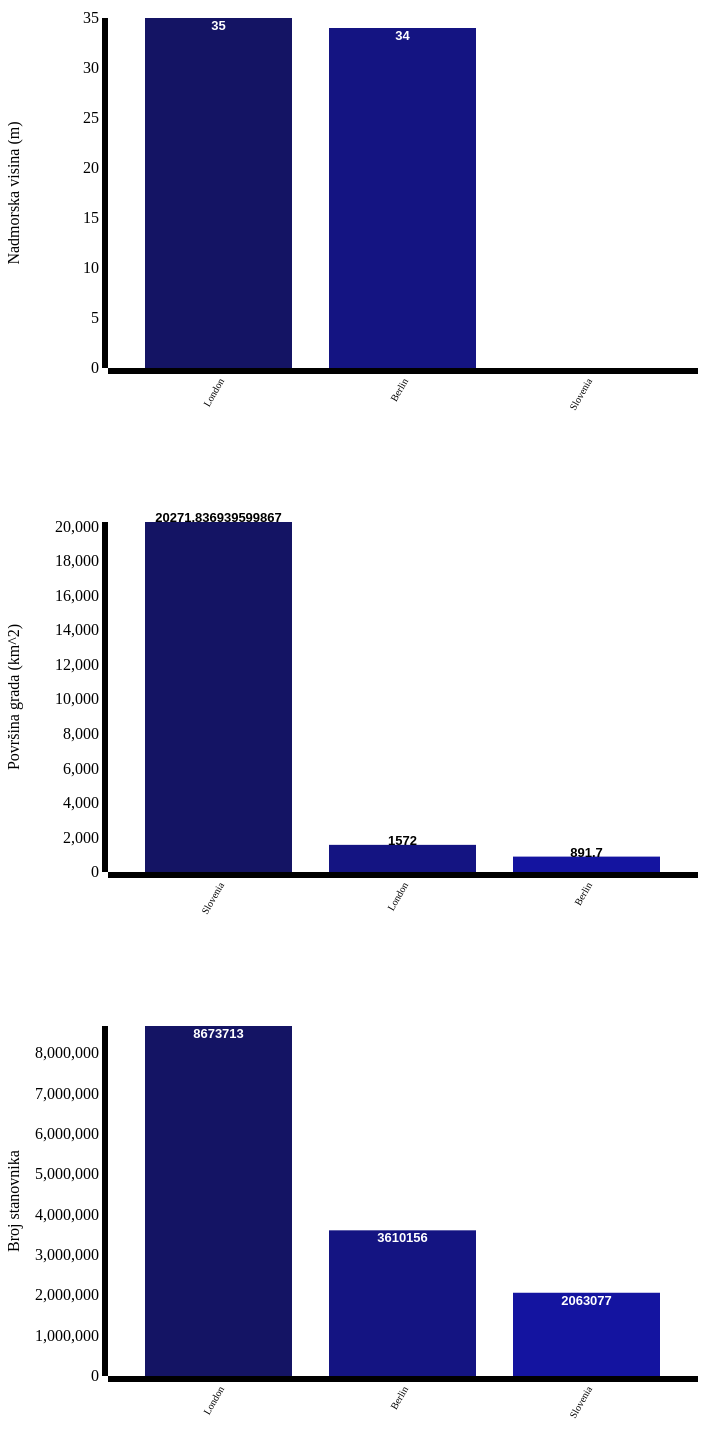
D3 v3 page, settled after 480 driven frames (8 s of simulated time); the page loaded 1 data file(s).


// ── graphDraw.js

var margin = {top: 50, right: 10, bottom: 100, left:100},
    width = 700 - margin.right - margin.left,
    height = 500 - margin.top - margin.bottom;


// define x and y scales
var xScale = d3.scale.ordinal()
    .rangeRoundBands([0,width], 0.2, 0.2);

var yScale = d3.scale.linear()
    .range([height, 0]);

// define x axis and y axis
var xAxis = d3.svg.axis()
    .scale(xScale)
    .orient("bottom");

var yAxis = d3.svg.axis()
    .scale(yScale)
    .orient("left");



// Adds the svg canvas
var	chart1 = d3.select("body")
	.append("svg")
		.attr("width", width + margin.left + margin.right)
		.attr("height", height + margin.top + margin.bottom)
	.append("g")
		.attr("transform", "translate(" + margin.left + "," + margin.top + ")");
		
		
var	chart2 = d3.select("body")
	.append("svg")
		.attr("width", width + margin.left + margin.right)
		.attr("height", height + margin.top + margin.bottom)
	.append("g")
		.attr("transform", "translate(" + margin.left + "," + margin.top + ")");
var	chart3 = d3.select("body")
	.append("svg")
		.attr("width", width + margin.left + margin.right)
		.attr("height", height + margin.top + margin.bottom)
	.append("g")
		.attr("transform", "translate(" + margin.left + "," + margin.top + ")");
d3.json("dataJSON.json", function(error,data) {
  if(error) console.log("Error: data not loaded!");
  


  data.forEach(function(d) {
    d.Ime = d.Ime;
    d.Nadmorska_visina = +d.Nadmorska_visina;       
    console.log(d.Nadmorska_visina);   
  });

  // prikaz nadmorske visine
  data.sort(function(a,b) {
    return b.Nadmorska_visina - a.Nadmorska_visina;
  });

  // Specify the domains of the x and y scales
  xScale.domain(data.map(function(d) { return d.Ime; }) );
  yScale.domain([0, d3.max(data, function(d) { return d.Nadmorska_visina; } ) ]);
  chart1.selectAll('rect')
    .data(data)
    .enter()
    .append('rect')
    .attr("height", 0)
    .attr("y", height)
    .transition().duration(3000)
    .delay( function(d,i) { return i * 200; })
    // attributes can be also combined under one .attr
    .attr({
      "x": function(d) { return xScale(d.Ime); },
      "y": function(d) { return yScale(d.Nadmorska_visina); },
      "width": xScale.rangeBand(),
      "height": function(d) { return  height - yScale(d.Nadmorska_visina); }
    })
    .style("fill", function(d,i) { return 'rgb(20, 20, ' + ((i * 30) + 100) + ')'});


    chart1.selectAll('text')
        .data(data)
        .enter()
        .append('text')
		.text(function(d){return d.Nadmorska_visina;})
        .attr({
            "x": function(d){ return xScale(d.Ime) +  xScale.rangeBand()/2; },
            "y": function(d){ return yScale(d.Nadmorska_visina)+ 12; },
            "font-family": 'sans-serif',
            "font-size": '13px',
            "font-weight": 'bold',
            "fill": 'white',
            "text-anchor": 'middle'
			});

    // Draw xAxis and position the label
    chart1.append("g")
        .attr("class", "x axis")
        .attr("transform", "translate(0," + height + ")")
        .call(xAxis)
        .selectAll("text")
        .attr("dx", "-.8em")
        .attr("dy", ".25em")
        .attr("transform", "rotate(-60)" )
        .style("text-anchor", "end")
        .attr("font-size", "10px");

	 chart1.append("g")
        .attr("class", "y axis")
        .call(yAxis)
        .append("text")
        .attr("transform", "rotate(-90)")
		.attr("y",0 - margin.left)
        .attr("x",0 -(height/2))
        .attr("dy", "0.71em")
        .style("text-anchor", "middle")
        .text("Nadmorska visina (m)");

   
});
//Prikaz povrsine
d3.json("dataJSON.json", function(error,data) {
  if(error) console.log("Error: data not loaded!");
  

//pretvorba vrijednosti izrazenih u stringu u brojeve
  data.forEach(function(d) {
    d.Ime = d.Ime;
    d.Velicina = +d.Velicina;       
    console.log(d.Velicina);   
  });

  //sortiranje prema velicini
  data.sort(function(a,b) {
    return b.Velicina - a.Velicina;
  });

  
  xScale.domain(data.map(function(d) { return d.Ime; }) );
  yScale.domain([0, d3.max(data, function(d) { return d.Velicina; } ) ]);

  chart2.selectAll('rect')
    .data(data)
    .enter()
    .append('rect')
    .attr("height", 0)
    .attr("y", height)
    .transition().duration(3000)
    .delay( function(d,i) { return i * 200; })
    .attr({
      "x": function(d) { return xScale(d.Ime); },
      "y": function(d) { return yScale(d.Velicina); },
      "width": xScale.rangeBand(),
      "height": function(d) { return  height - yScale(d.Velicina); }
    })
    .style("fill", function(d,i) { return 'rgb(20, 20, ' + ((i * 30) + 100) + ')'});


        chart2.selectAll('text')
            .data(data)
            .enter()
            .append('text')



            .text(function(d){
                return d.Velicina;
            })
            .attr({
                "x": function(d){ return xScale(d.Ime) +  xScale.rangeBand()/2; },
                "y": function(d){ return yScale(d.Velicina); },
                "font-family": 'sans-serif',
                "font-size": '13px',
                "font-weight": 'bold',
                "fill": 'black',
                "text-anchor": 'middle'
            });

   
    chart2.append("g")
        .attr("class", "x axis")
        .attr("transform", "translate(0," + height + ")")
        .call(xAxis)
        .selectAll("text")
        .attr("dx", "-.8em")
        .attr("dy", ".25em")
        .attr("transform", "rotate(-60)" )
        .style("text-anchor", "end")
        .attr("font-size", "10px");


   chart2.append("g")
        .attr("class", "y axis")
        .call(yAxis)
        .append("text")
        .attr("transform", "rotate(-90)")
		.attr("y",0 - margin.left)
        .attr("x",0 -(height/2))
        .attr("dy", "0.71em")
        .style("text-anchor", "middle")
        .text("Površina grada (km^2)");
  
});



//Prikaz broja stanovnika


d3.json("dataJSON.json", function(error,data) {
  if(error) console.log("Error: data not loaded!");
  

 
  data.forEach(function(d) {
    d.Ime = d.Ime;
    d.Broj_stanovika = +d.Broj_stanovika;       
    console.log(d.Broj_stanovika);   
  });

  
  data.sort(function(a,b) {
    return b.Broj_stanovika - a.Broj_stanovika;
  });

  
  xScale.domain(data.map(function(d) { return d.Ime; }) );
  yScale.domain([0, d3.max(data, function(d) { return d.Broj_stanovika; } ) ]);

  chart3.selectAll('rect')
    .data(data)
    .enter()
    .append('rect')
    .attr("height", 0)
    .attr("y", height)
    .transition().duration(3000)
    .delay( function(d,i) { return i * 200; })
    .attr({
      "x": function(d) { return xScale(d.Ime); },
      "y": function(d) { return yScale(d.Broj_stanovika); },
      "width": xScale.rangeBand(),
      "height": function(d) { return  height - yScale(d.Broj_stanovika); }
    })
    .style("fill", function(d,i) { return 'rgb(20, 20, ' + ((i * 30) + 100) + ')'});


		chart3.selectAll('text')
            .data(data)
            .enter()
            .append('text')
            .text(function(d){
                return d.Broj_stanovika;
            })
            .attr({
                "x": function(d){ return xScale(d.Ime) +  xScale.rangeBand()/2; },
                "y": function(d){ return yScale(d.Broj_stanovika)+12; },
                "font-family": 'sans-serif',
                "font-size": '13px',
                "font-weight": 'bold',
                "fill": 'white',
                "text-anchor": 'middle'
            });

   
    chart3.append("g")
        .attr("class", "x axis")
        .attr("transform", "translate(0," + height + ")")
        .call(xAxis)
        .selectAll("text")
        .attr("dx", "-.8em")
        .attr("dy", ".25em")
        .attr("transform", "rotate(-60)" )
        .style("text-anchor", "end")
        .attr("font-size", "10px");


   
    chart3.append("g")
        .attr("class", "y axis")
        .call(yAxis)
        .append("text")
        .attr("transform", "rotate(-90)")
		.attr("y",0 - margin.left)
        .attr("x",0 -(height/2))
        .attr("dy", "0.71em")
        .style("text-anchor", "middle")
        .text("Broj stanovnika");
	
	
});

### data: dataJSON.json
[
 {
  "Ime": "Berlin",
  "Velicina": 891.7,
  "Broj_stanovika": "3610156",
  "Nadmorska_visina": 34
 },
 {
  "Ime": "Slovenia",
  "Velicina": 20272.0,
  "Broj_stanovika": "2063077",
  "Nadmorska_visina": 0
 },
 {
  "Ime": "London",
  "Velicina": 1572.0,
  "Broj_stanovika": "8673713",
  "Nadmorska_visina": 35
 }
]